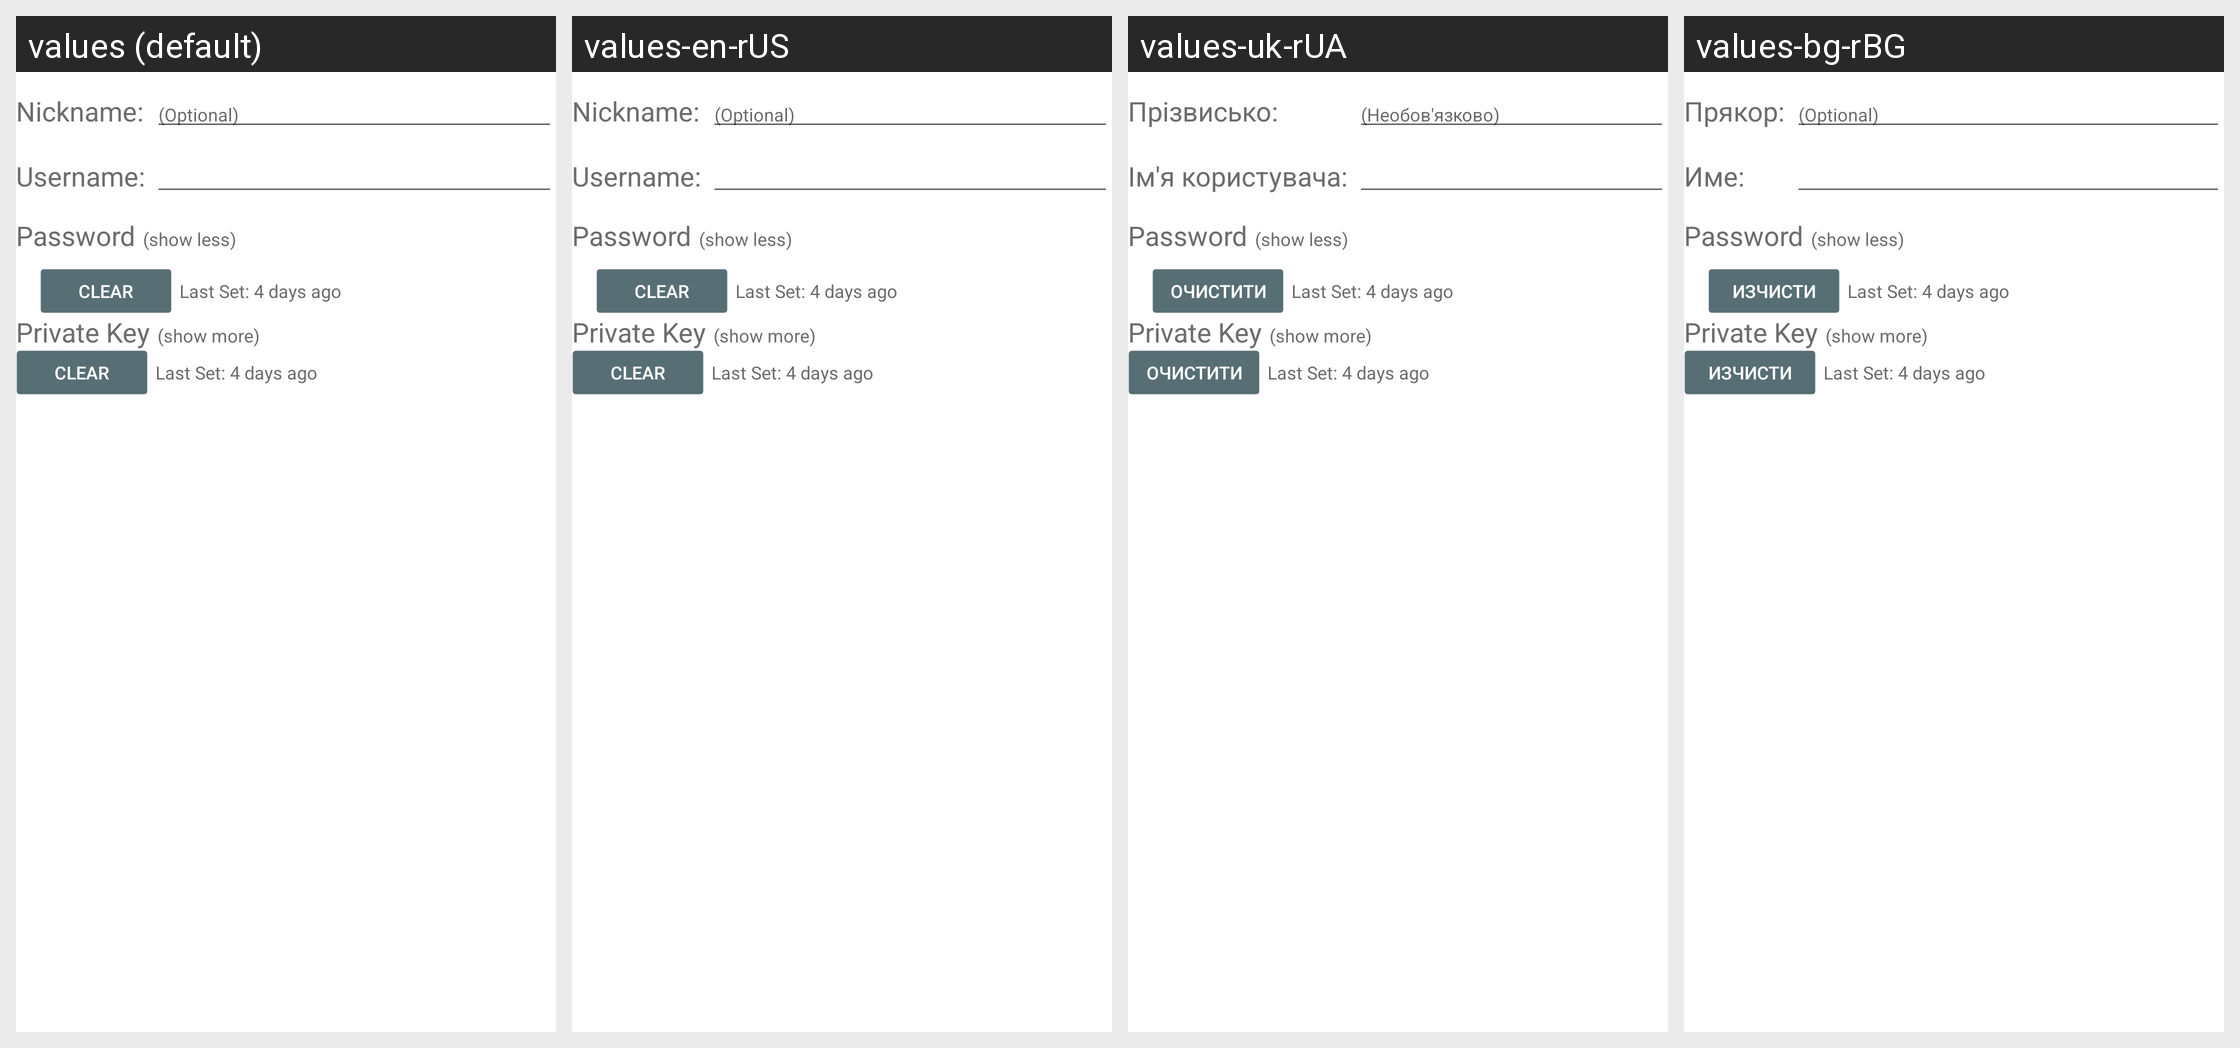

Locale-by-locale string values for the Android screen shown in this grid:
Android screen res/layout/new_identity_prompt.xml rendered under 4 locales, left to right: values (default), values-en-rUS, values-uk-rUA, values-bg-rBG. Device: Nexus 5 (rendered at 1080×1920; each locale shown at half size, 540×960, under a caption strip naming it); theme Theme.LimeSSH.Material.
Other locales in the repository, not shown: values-cs-rCZ, values-de-rDE, values-en-rGB, values-es-rES, values-fr-rFR, values-it-rIT, values-ja-rJP, values-ko-rKR, values-pt-rBR, values-ro-rRO, values-ru, values-sv-rSE, values-zh-rCN, values-zh-rTW.
Strings drawn on this screen, with the default value and each locale's value (text and hints the layout hard-codes, and strings that could not be matched under every locale, appear in the picture but are not listed):

nickname_colon
  values: Nickname:
  values-en-rUS: Nickname:
  values-uk-rUA: Прізвисько:
  values-bg-rBG: Прякор:

optional
  values: (Optional)
  values-en-rUS: (Optional)
  values-uk-rUA: (Необов'язково)
  values-bg-rBG: (Optional)

username_colon
  values: Username:
  values-en-rUS: Username:
  values-uk-rUA: Ім'я користувача:
  values-bg-rBG: Име:

clear
  values: Clear
  values-en-rUS: Clear
  values-uk-rUA: Очистити
  values-bg-rBG: Изчисти
